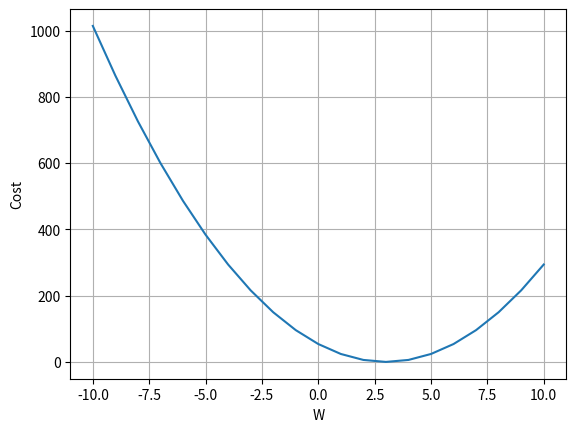

This chart was generated by the following Python code:
"""
An implementation of the most basic ML algorithm, that approximates the <m> ratio 
for linear functions of the type y = mx.
Either a finite difference approach or a partial derivative computation can be used
for driving the cost function towards zero.
"""

import random
import matplotlib.pyplot as plt

def cost(w, train):
    """
    Helper function for approximating m-parameter of linear functions.
    Computes an error value of the current <w> on the <train> data set.
    """
    result = 0
    for data in train:
        x = data[0]
        y = x * w
        d = y - data[1]
        result += d**2
    
    result /= len(train)

    return result

def dw_cost(w, train):
    """
    Helper function for computing the gradient value of the cost function.
    Computes the partial derivative value for current <w> on the <train> data set.
    """
    result = 0
    for data in train:
        x = data[0]
        y = data[1]
        dval = 2 * (x * w - y) * x
        result += dval
    
    result /= len(train)

    return result

def finite_diff(train, n):
    """
    Approximates the value of <m> for simple linear functions of type:
    y = mx
    Uses finite differences approach for estimating the value of the derivative.
    Input: training data set, <n> - number of training iterations
    Output: approximation of <m>
    """
    # initializing W to some random value 
    # in the range (lower - upper):
    lower = -100
    upper = 100
    range_width = upper - lower
    w = random.random() * range_width + lower

    eps = 1e-3
    rate = 1e-2

    # train the model n-times
    for _ in range(n):
        # approximate derivative value for current W
        dcost = (cost(w + eps, train) - cost(w, train))/eps
        # drive W towards local minima of the cost function
        w -= rate * dcost
    
    return w

def part_deriv(train, n):
    """
    Approximates the value of <m> for simple linear functions of type:
    y = mx
    Uses partial derivative approach for estimating the value of the derivative.
    Input: training data set, <n> - number of training iterations
    Output: approximation of <m>
    """
    # initializing W to some random value 
    # in the range (lower - upper):
    lower = -100
    upper = 100
    range_width = upper - lower
    w = random.random() * range_width + lower

    rate = 1e-2

    # train the model n-times
    for _ in range(n):
        # compute exact derivative value for current W
        dcost = dw_cost(w, train)
        # drive W towards local minima of the cost function
        w -= rate * dcost
    
    return w

def plot_cost(range_w, train):
    """
    Plots the cost vs. a range of W-values
    """
    x_vals = []
    y_vals = []
    for w in range (-range_w, range_w+1):
        x_vals.append(w)
        y_vals.append(cost(w, train))

    plt.plot(x_vals, y_vals)
    plt.xlabel('W')
    plt.ylabel('Cost')
    plt.grid(True)
    plt.show()

def main ():
    # defining the <m> value for the y = mx
    m = 3
    # creating a training set
    train = {(x, m * x) for x in range(5)}
    print (part_deriv(train, 100))
    plot_cost(10, train)


if __name__ == "__main__":
    main()